Run: headless pygame with SDL's dummy video driver; simulated clock (each Clock.tick advances the game by its frame time, no real sleeping); random seed 0; keys injected as events and as key.get_pressed() state; mouse plan: one left click at the window centre at the start of phase 2, then a move to the lower-right quarter at the start of phase 3.
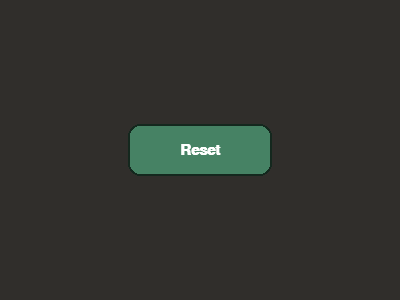
Frame 1 of 4 · flips 1–60 · no input
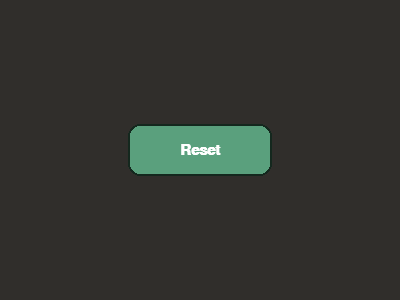
Frame 2 of 4 · flips 61–180 · clicked the window centre · tapped SPACE, RETURN · held RIGHT (→), D
Frame 3 of 4 · flips 181–300 · moved the mouse to the lower-right quarter · held DOWN (↓), S · screen same as frame 1, image omitted
Frame 4 of 4 · flips 301–420 · held LEFT (←), A, UP (↑), W · screen unchanged from frame 3, image omitted

The pygame program that drew these frames:

import sys
import pygame

pygame.init()

WIDTH, HEIGHT = 400, 300
screen = pygame.display.set_mode((WIDTH, HEIGHT))
pygame.display.set_caption("Button Scratch")
clock = pygame.time.Clock()

BACKGROUND   = (48, 46, 43)
BUTTON       = (70, 130, 100)
BUTTON_HOVER = (90, 160, 125)
BUTTON_CLICK = (55, 105, 80)
BORDER       = (20, 40, 30)
TEXT_COLOUR  = (255, 255, 255)

font = pygame.font.SysFont("arial", 22, bold=True)

# Button geometry
button_rect = pygame.Rect(0, 0, 140, 48)
button_rect.center = (WIDTH // 2, HEIGHT // 2)
BORDER_RADIUS = 10

running = True
mouse_down_on_button = False

while running:
    mouse_pos = pygame.mouse.get_pos()
    is_hovering = button_rect.collidepoint(mouse_pos)

    for event in pygame.event.get():
        if event.type == pygame.QUIT:
            running = False

        elif event.type == pygame.MOUSEBUTTONDOWN and event.button == 1:
            if is_hovering:
                mouse_down_on_button = True

        elif event.type == pygame.MOUSEBUTTONUP and event.button == 1:
            if mouse_down_on_button and is_hovering:
                print("Button clicked!")
            mouse_down_on_button = False

    screen.fill(BACKGROUND)

    if mouse_down_on_button and is_hovering:
        colour = BUTTON_CLICK
    elif is_hovering:
        colour = BUTTON_HOVER
    else:
        colour = BUTTON

    # Border first (slightly bigger rect), then fill on top -> clean outline
    border_rect = button_rect.inflate(4, 4)
    pygame.draw.rect(screen, BORDER, border_rect, border_radius=BORDER_RADIUS + 2)
    pygame.draw.rect(screen, colour, button_rect, border_radius=BORDER_RADIUS)

    label = font.render("Reset", True, TEXT_COLOUR)
    label_rect = label.get_rect(center=button_rect.center)
    screen.blit(label, label_rect)

    pygame.display.flip()
    clock.tick(60)

pygame.quit()
sys.exit()
